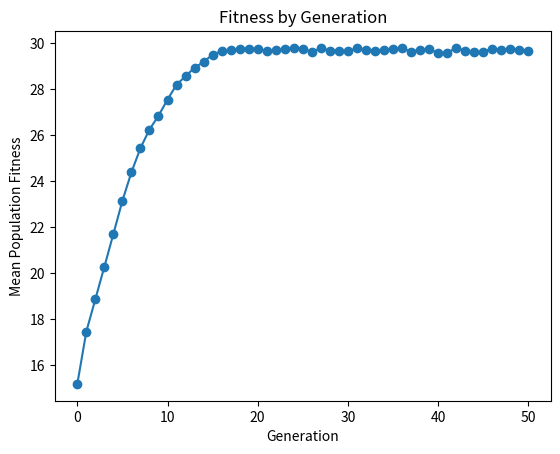

Write the Python code that produced this figure.
import matplotlib.pyplot as plt
import numpy as np

def fitness(individual):
    individual_fitness = sum(individual)
    return individual_fitness if individual_fitness != 0 else 2*len(individual)

def population_fitness(population):
    return np.mean([fitness(individual) for individual in population])

def mutate(individual):
    mutations = np.random.rand(len(individual)) < 0.01
    individual[mutations] = 1 - individual[mutations]
    return individual

def crossover(parent1, parent2):
    crossover_point = np.random.randint(1,30)
    child1 = np.concatenate((parent1[:crossover_point], parent2[crossover_point:]))
    child2 = np.concatenate((parent2[:crossover_point], parent1[crossover_point:]))
    return child1, child2

if __name__ == '__main__':
    population = np.random.randint(2, size=(100,30))
    generational_fitness = [population_fitness(population)]
    print(f"Fitness at generation 0: {population_fitness(population)}")

    for generation in range(50):
        fitness_score = np.array([fitness(individual) for individual in population])
        indices = np.argsort(fitness_score)[::-1]
        fittest = population[indices[:50]]

        offspring = []
        for i in range(len(fittest)):
            parent1, parent2 = fittest[np.random.choice(len(fittest), size=2, replace=False)]
            child1, child2 = crossover(parent1, parent2)
            child1 = mutate(child1)
            child2 = mutate(child2)
            offspring.extend([child1, child2])

        population = np.array(offspring)
        generational_fitness.append(population_fitness(population))
        print(f"Fitness at generation {generation+1}: {population_fitness(population)}")
    plt.plot(range(51), generational_fitness, marker="o")
    plt.title("Fitness by Generation")
    plt.xlabel("Generation")
    plt.ylabel("Mean Population Fitness")
    plt.show()